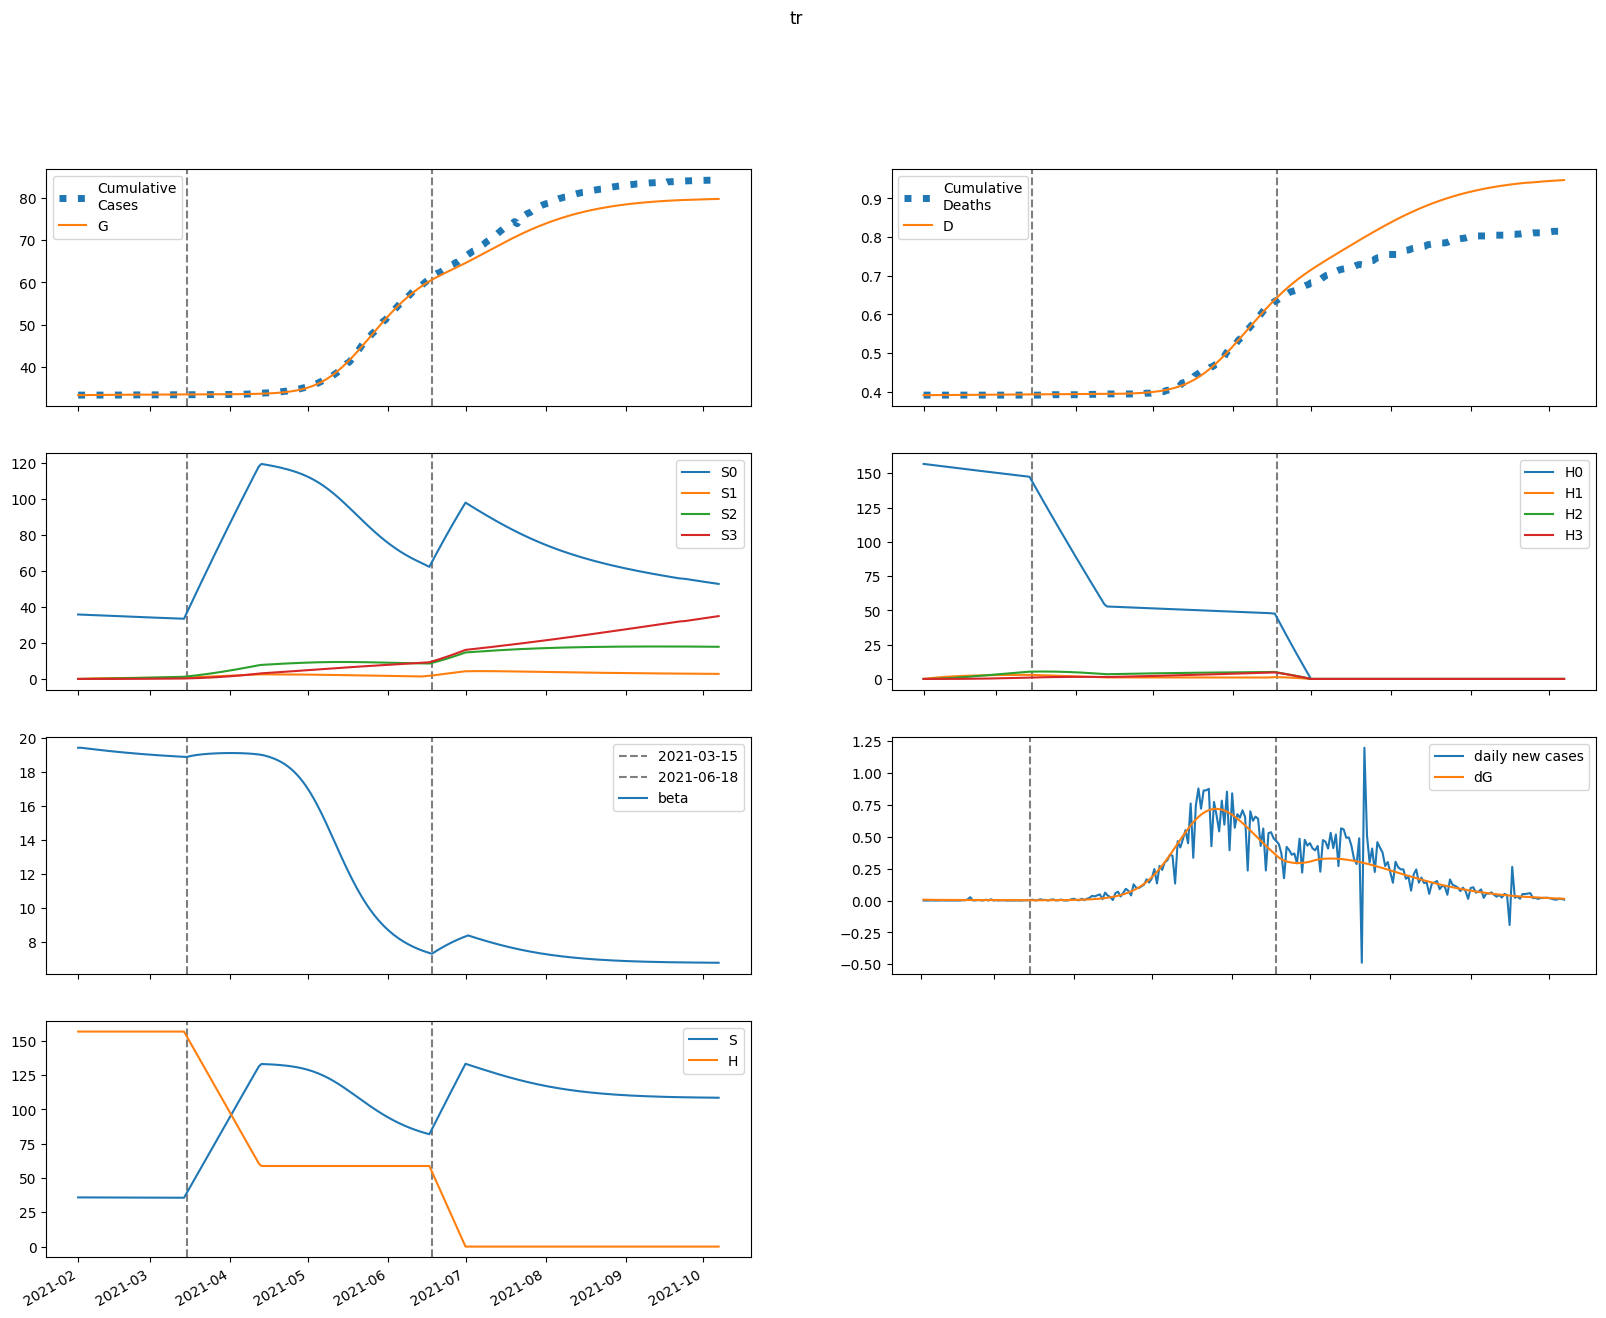

The file beside this chart, header and first rows:
series, 2021-02-01, 2021-02-02, 2021-02-03, 2021-02-04, 2021-02-05, 2021-02-06, 2021-02-07, 2021-02-08, 2021-02-09, 2021-02-10, 2021-02-11, 2021-02-12, 2021-02-13, 2021-02-14, 2021-02-15, 2021-02-16, 2021-02-17, 2021-02-18, 2021-02-19, 2021-02-20, 2021-02-21, 2021-02-22, 2021-02-23
S, 35871, 35863, 35856, 35848, 35840, 35832, 35824, 35816, 35809, 35801, 35794, 35787, 35780, 35773, 35766, 35759, 35753, 35746, 35740, 35734, 35728, 35722, 35716
E, 60.33, 55.32, 51.87, 49.37, 47.45, 45.89, 44.58, 43.42, 42.37, 41.4, 40.48, 39.61, 38.77, 37.96, 37.16, 36.39, 35.64, 34.9, 34.17, 33.46, 32.76, 32.07, 31.39
I, 20.55, 21.04, 20.83, 20.3, 19.65, 18.99, 18.35, 17.76, 17.22, 16.73, 16.27, 15.85, 15.47, 15.1, 14.76, 14.43, 14.11, 13.81, 13.51, 13.23, 12.95, 12.68, 12.41
A, 16.68, 19.17, 20.78, 21.8, 22.41, 22.75, 22.89, 22.88, 22.78, 22.59, 22.36, 22.08, 21.77, 21.44, 21.1, 20.74, 20.38, 20.01, 19.64, 19.27, 18.9, 18.54, 18.17
IH, 0.0, 4.104, 7.864, 11.18, 14.03, 16.45, 18.47, 20.15, 21.53, 22.66, 23.56, 24.28, 24.84, 25.26, 25.56, 25.76, 25.87, 25.91, 25.88, 25.8, 25.67, 25.5, 25.29
IN, 2.069, 3.988, 5.817, 7.493, 8.994, 10.32, 11.49, 12.5, 13.38, 14.15, 14.81, 15.37, 15.86, 16.26, 16.61, 16.89, 17.12, 17.3, 17.44, 17.53, 17.6, 17.63, 17.63
D, 391.0, 391.0, 391, 391, 391, 391.1, 391.1, 391.1, 391.2, 391.2, 391.3, 391.3, 391.4, 391.4, 391.5, 391.5, 391.6, 391.6, 391.7, 391.7, 391.8, 391.8, 391.9
R, 0.0, 3.063, 7.133, 12.01, 17.54, 23.59, 30.05, 36.82, 43.85, 51.07, 58.43, 65.9, 73.43, 81, 88.59, 96.17, 103.7, 111.3, 118.7, 126.2, 133.5, 140.8, 148
G, 33351, 33358, 33364, 33369, 33375, 33380, 33385, 33390, 33395, 33400, 33404, 33409, 33413, 33417, 33422, 33426, 33430, 33434, 33437, 33441, 33445, 33449, 33452
H, 156805, 156805, 156805, 156805, 156805, 156805, 156805, 156805, 156805, 156805, 156805, 156805, 156805, 156805, 156805, 156805, 156805, 156805, 156805, 156805, 156805, 156805, 156805
S0, 35871, 35810, 35748, 35687, 35625, 35564, 35503, 35442, 35381, 35321, 35261, 35201, 35141, 35081, 35022, 34963, 34904, 34845, 34787, 34729, 34671, 34613, 34556
E0, 60.33, 55.32, 51.86, 49.34, 47.39, 45.8, 44.45, 43.26, 42.17, 41.16, 40.21, 39.3, 38.43, 37.58, 36.76, 35.97, 35.19, 34.42, 33.68, 32.94, 32.23, 31.52, 30.83
I0, 20.55, 21.04, 20.83, 20.3, 19.65, 18.98, 18.34, 17.74, 17.18, 16.68, 16.21, 15.78, 15.38, 15, 14.65, 14.31, 13.98, 13.67, 13.36, 13.07, 12.78, 12.5, 12.22
A0, 16.68, 19.17, 20.78, 21.79, 22.41, 22.74, 22.87, 22.86, 22.74, 22.55, 22.3, 22, 21.68, 21.34, 20.98, 20.61, 20.23, 19.85, 19.47, 19.08, 18.7, 18.32, 17.94
IH0, 0.0, 4.104, 7.864, 11.18, 14.03, 16.45, 18.47, 20.15, 21.52, 22.64, 23.54, 24.25, 24.79, 25.2, 25.49, 25.68, 25.77, 25.8, 25.75, 25.66, 25.51, 25.32, 25.1
IN0, 2.069, 3.988, 5.817, 7.493, 8.994, 10.32, 11.48, 12.5, 13.38, 14.14, 14.79, 15.36, 15.83, 16.23, 16.57, 16.84, 17.06, 17.24, 17.36, 17.45, 17.5, 17.52, 17.51
D0, 391.0, 391.0, 391, 391, 391, 391.1, 391.1, 391.1, 391.2, 391.2, 391.3, 391.3, 391.4, 391.4, 391.5, 391.5, 391.6, 391.6, 391.7, 391.7, 391.8, 391.8, 391.9
R0, 0.0, 3.063, 7.133, 12.01, 17.54, 23.59, 30.04, 36.82, 43.84, 51.05, 58.4, 65.85, 73.37, 80.92, 88.48, 96.03, 103.6, 111, 118.5, 125.9, 133.2, 140.4, 147.5
G0, 33351, 33358, 33364, 33369, 33375, 33380, 33385, 33390, 33395, 33400, 33404, 33409, 33413, 33417, 33421, 33425, 33429, 33433, 33437, 33441, 33444, 33448, 33451
H0, 156805, 156570, 156335, 156100, 155866, 155632, 155399, 155166, 154933, 154701, 154469, 154237, 154005, 153774, 153544, 153313, 153084, 152854, 152625, 152396, 152167, 151939, 151711
S1, 0.0, 53.8, 103.6, 149.8, 192.6, 232.2, 268.9, 302.9, 334.4, 363.5, 390.4, 415.3, 438.4, 459.7, 479.4, 497.6, 514.4, 529.9, 544.2, 557.4, 569.6, 580.8, 591.2
E1, 0.0, 0.0, 0.01142, 0.03189, 0.05876, 0.08967, 0.1227, 0.1565, 0.1898, 0.222, 0.2526, 0.281, 0.3073, 0.3312, 0.3527, 0.3719, 0.3888, 0.4035, 0.4161, 0.4268, 0.4357, 0.4428, 0.4484
I1, 0.0, 0.0, 0.0, 0.001261, 0.004403, 0.009568, 0.01659, 0.02516, 0.03488, 0.04536, 0.05625, 0.06724, 0.07807, 0.08855, 0.09851, 0.1079, 0.1165, 0.1244, 0.1316, 0.138, 0.1437, 0.1486, 0.1529
A1, 0.0, 0.0, 0.0, 0.001023, 0.003702, 0.008319, 0.0149, 0.02329, 0.03325, 0.04445, 0.05658, 0.06932, 0.08239, 0.09553, 0.1085, 0.1212, 0.1333, 0.1449, 0.1557, 0.1658, 0.1751, 0.1835, 0.1911
IH1, 0.0, 0.0, 0.0, 0.0, 0.0002518, 0.001104, 0.002896, 0.005898, 0.01029, 0.01615, 0.02347, 0.03218, 0.04215, 0.05321, 0.06518, 0.07785, 0.09102, 0.1045, 0.1181, 0.1317, 0.1451, 0.1582, 0.1709
IN1, 0.0, 0.0, 0.0, 0.0, 0.000127, 0.000561, 0.001484, 0.003047, 0.005359, 0.008483, 0.01244, 0.0172, 0.02272, 0.02894, 0.03575, 0.04308, 0.05082, 0.05887, 0.06714, 0.07553, 0.08395, 0.09234, 0.1006
D1, 0.0, 0.0, 0.0, 0.0, 0.0, 4.91281826085605e-07, 2.6450673241026544e-06, 8.294701549699061e-06, 1.9801989938571077e-05, 3.987482545431024e-05, 7.137938338967162e-05, 0.0001172, 0.00018, 0.0002622, 0.000366, 0.0004932, 0.000645, 0.0008226, 0.001027, 0.001257, 0.001514, 0.001797, 0.002106
R1, 0.0, 0.0, 0.0, 0.0, 0.0001788, 0.0008612, 0.002471, 0.005487, 0.0104, 0.01768, 0.02776, 0.04102, 0.05777, 0.07826, 0.1027, 0.1311, 0.1636, 0.2001, 0.2407, 0.2853, 0.3336, 0.3855, 0.441
G1, 0.0, 0.0, 0.0, 0.001261, 0.004782, 0.01127, 0.02117, 0.03472, 0.052, 0.07296, 0.09747, 0.1254, 0.1564, 0.1903, 0.2269, 0.2658, 0.3069, 0.3498, 0.3943, 0.4403, 0.4874, 0.5355, 0.5844
H1, 0.0, 235.2, 453.3, 655.4, 842.7, 1016, 1177, 1326, 1464, 1592, 1710, 1820, 1921, 2015, 2102, 2182, 2256, 2325, 2388, 2446, 2500, 2550, 2596
S2, 0.0, 0.0, 3.842, 11.2, 21.76, 35.26, 51.42, 70.01, 90.8, 113.6, 138.2, 164.4, 192.1, 221.1, 251.3, 282.5, 314.7, 347.7, 381.3, 415.6, 450.5, 485.8, 521.4
E2, 0.0, 0.0, 0.0, 0.0002952, 0.001106, 0.002572, 0.004767, 0.007715, 0.0114, 0.01579, 0.02083, 0.02645, 0.03258, 0.03916, 0.0461, 0.05334, 0.06081, 0.06845, 0.07619, 0.08399, 0.09178, 0.09952, 0.1072
I2, 0.0, 0.0, 0.0, 0.0, 3.2586081217913325e-05, 0.0001449, 0.0003853, 0.0007959, 0.001409, 0.002244, 0.003314, 0.004618, 0.006151, 0.007901, 0.009851, 0.01198, 0.01427, 0.0167, 0.01924, 0.02187, 0.02458, 0.02733, 0.03011
A2, 0.0, 0.0, 0.0, 0.0, 2.6444236562116626e-05, 0.0001209, 0.0003302, 0.0006996, 0.001269, 0.002069, 0.003122, 0.004443, 0.006036, 0.007901, 0.01003, 0.01241, 0.01502, 0.01784, 0.02086, 0.02404, 0.02737, 0.03081, 0.03434
IH2, 0.0, 0.0, 0.0, 0.0, 0.0, 6.5068070342586474e-06, 3.473608142387602e-05, 0.0001079, 0.0002553, 0.0005091, 0.0009026, 0.001467, 0.002232, 0.00322, 0.004452, 0.00594, 0.007695, 0.009718, 0.01201, 0.01456, 0.01736, 0.02041, 0.02367
IN2, 0.0, 0.0, 0.0, 0.0, 0.0, 3.2806011671897062e-06, 1.7628101380205207e-05, 5.514197102765739e-05, 0.0001313, 0.0002636, 0.0004704, 0.00077, 0.001179, 0.001713, 0.002384, 0.003203, 0.004178, 0.005312, 0.006608, 0.008067, 0.009685, 0.01146, 0.01338
D2, 0.0, 0.0, 0.0, 0.0, 0.0, 0.0, 1.26946176338451e-08, 8.046384291631216e-08, 2.9105607221028546e-07, 7.890802301668552e-07, 1.7823448762246156e-06, 3.5432252188929396e-06, 6.405813956817339e-06, 1.0759825561851042e-05, 1.7042230163560808e-05, 2.5727494092800927e-05, 3.731716108936068e-05, 5.232935615762215e-05, 7.128865133805017e-05, 9.471660759526789e-05, 0.0001231, 0.000157, 0.0001968
R2, 0.0, 0.0, 0.0, 0.0, 0.0, 4.619333158476412e-06, 2.666073061141776e-05, 8.928163720986875e-05, 0.0002269, 0.0004849, 0.0009191, 0.001594, 0.00258, 0.003956, 0.005799, 0.008194, 0.01122, 0.01496, 0.01948, 0.02487, 0.03119, 0.03851, 0.04687
G2, 0.0, 0.0, 0.0, 0.0, 3.2586081217913325e-05, 0.0001547, 0.0004386, 0.0009649, 0.001817, 0.003075, 0.004819, 0.007118, 0.01004, 0.01364, 0.01796, 0.02305, 0.02894, 0.03565, 0.04321, 0.05162, 0.06089, 0.07103, 0.08201
H2, 0.0, 0.0, 16.8, 48.98, 95.21, 154.3, 225, 306.4, 397.5, 497.4, 605.2, 720.1, 841.5, 968.8, 1101, 1238, 1379, 1524, 1672, 1823, 1976, 2131, 2287
S3, 0.0, 0.0, 0.0, 0.04573, 0.179, 0.4381, 0.8578, 1.47, 2.303, 3.384, 4.736, 6.381, 8.338, 10.62, 13.26, 16.25, 19.61, 23.36, 27.49, 32.03, 36.98, 42.34, 48.12
E3, 0.0, 0.0, 0.0, 0.0, 2.0294096121381385e-06, 9.554675368835637e-06, 2.6882387315105916e-05, 5.869128787957049e-05, 0.0001097, 0.0001844, 0.000287, 0.0004213, 0.0005903, 0.0007969, 0.001043, 0.001331, 0.001661, 0.002034, 0.00245, 0.002909, 0.00341, 0.003952, 0.004534
I3, 0.0, 0.0, 0.0, 0.0, 0.0, 2.2405607468343804e-07, 1.2116393310837466e-06, 3.815654948422361e-06, 9.149387855655304e-06, 1.8512343921413075e-05, 3.3312900544018184e-05, 5.4997199617541066e-05, 8.498850433295075e-05, 0.0001246, 0.0001752, 0.0002377, 0.0003133, 0.0004025, 0.0005061, 0.0006246, 0.0007581, 0.0009068, 0.001071
A3, 0.0, 0.0, 0.0, 0.0, 0.0, 1.8182584774418965e-07, 1.006119484518559e-06, 3.2389078093911707e-06, 7.931600568820224e-06, 1.6374423866343042e-05, 3.0037322980985788e-05, 5.050740073340038e-05, 7.942844391673127e-05, 0.0001184, 0.0001692, 0.0002331, 0.0003116, 0.000406, 0.0005172, 0.0006464, 0.0007941, 0.0009608, 0.001147
IH3, 0.0, 0.0, 0.0, 0.0, 0.0, 0.0, 4.4739643072427495e-08, 2.818737756370684e-07, 1.0135022436347664e-06, 2.731569567514789e-06, 6.134653311126117e-06, 1.2127503585719516e-05, 2.1806433335684983e-05, 3.6434168979384234e-05, 5.7407636423238546e-05, 8.622172499792602e-05, 0.0001244, 0.0001736, 0.0002353, 0.0003111, 0.0004024, 0.0005106, 0.0006368
IN3, 0.0, 0.0, 0.0, 0.0, 0.0, 0.0, 2.2556827720614748e-08, 1.4290489819149964e-07, 5.166961167300854e-07, 1.400389546389637e-06, 3.1626984703823307e-06, 6.287421282751108e-06, 1.1368908663532938e-05, 1.9101753783582643e-05, 3.026630504974052e-05, 4.5711455251206256e-05, 6.633594924187344e-05, 9.306922438317961e-05, 0.0001269, 0.0001686, 0.0002193, 0.0002797, 0.0003508
D3, 0.0, 0.0, 0.0, 0.0, 0.0, 0.0, 0.0, 8.728592363180223e-11, 6.372146035328679e-10, 2.61453210906934e-09, 7.943755953771645e-09, 1.9912310990200623e-08, 4.357276688864965e-08, 8.611657242905694e-08, 1.5719872402276563e-07, 2.691995855542071e-07, 4.374160125692311e-07, 6.801788201784418e-07, 1.0188974615943265e-06, 1.4780356396648875e-06, 2.085023584546809e-06, 2.8701140354450214e-06, 3.866189697571233e-06
R3, 0.0, 0.0, 0.0, 0.0, 0.0, 0.0, 3.176170979940709e-08, 2.1386574165020515e-07, 8.197280356861208e-07, 2.3495669425940306e-06, 5.599446818755981e-06, 1.1722598368688151e-05, 2.2279967038304022e-05, 3.927832836290398e-05, 6.519536644657435e-05, 0.000103, 0.0001561, 0.0002285, 0.0003244, 0.0004488, 0.0006067, 0.0008038, 0.001046
G3, 0.0, 0.0, 0.0, 0.0, 0.0, 2.2405607468343804e-07, 1.278935801876789e-06, 4.24687393714393e-06, 1.07266597338405e-05, 2.2837684618853706e-05, 4.319852526311858e-05, 7.488853670868702e-05, 0.0001214, 0.0001866, 0.0002746, 0.0003897, 0.0005367, 0.00072, 0.0009445, 0.001215, 0.001536, 0.001913, 0.002349
H3, 0.0, 0.0, 0.0, 0.2, 0.7831, 1.916, 3.753, 6.432, 10.08, 14.81, 20.73, 27.94, 36.51, 46.53, 58.06, 71.17, 85.91, 102.3, 120.5, 140.4, 162.1, 185.6, 211
beta, 19.42, 19.42, 19.4, 19.38, 19.37, 19.35, 19.33, 19.31, 19.29, 19.28, 19.26, 19.24, 19.23, 19.21, 19.19, 19.18, 19.16, 19.15, 19.13, 19.12, 19.11, 19.09, 19.08
